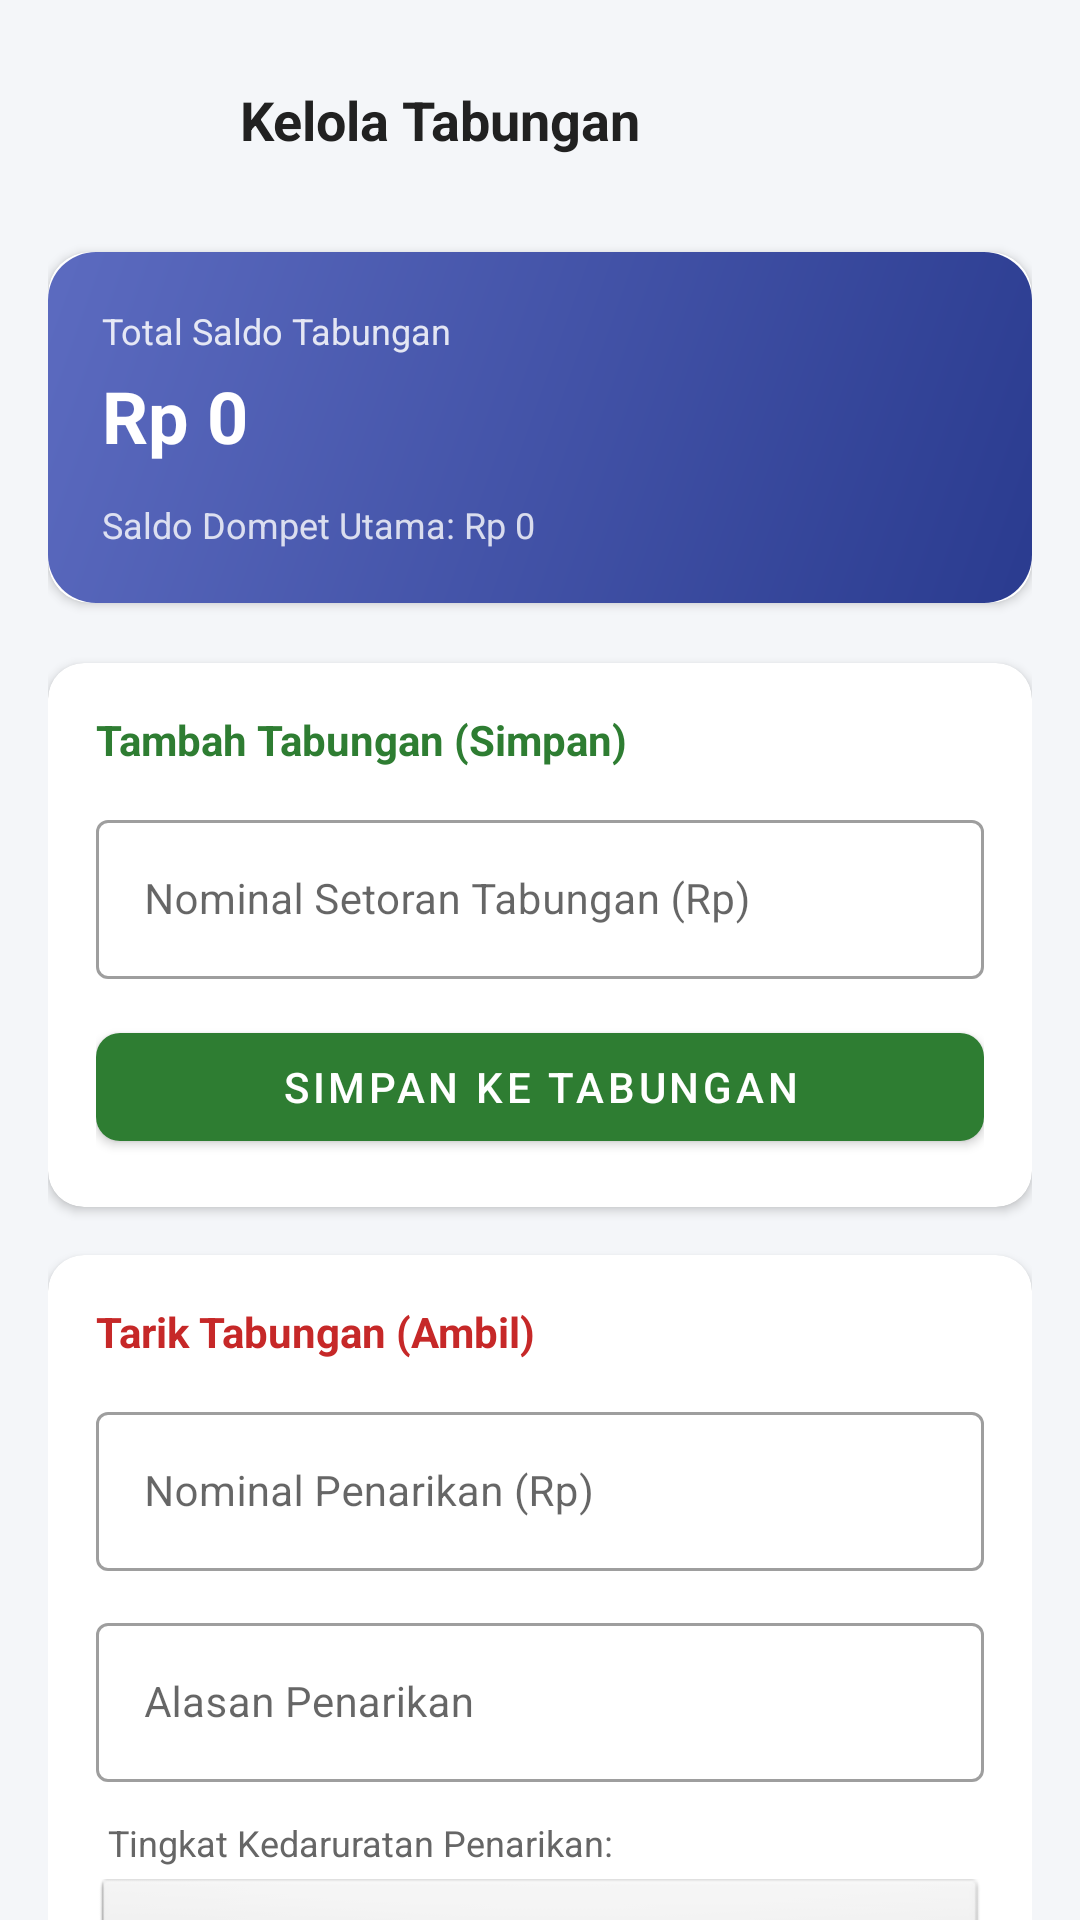

This screen was rendered from an Android layout file. Write that file and the resources it references.
<!-- AndroidManifest.xml: application theme Theme.PencatatanKeuangan -->
<!-- res/layout/activity_tabungan.xml -->
<?xml version="1.0" encoding="utf-8"?>
<androidx.core.widget.NestedScrollView
    xmlns:android="http://schemas.android.com/apk/res/android"
    xmlns:app="http://schemas.android.com/apk/res-auto"
    android:layout_width="match_parent"
    android:layout_height="match_parent"
    android:background="@color/background"
    android:fillViewport="true">

    <LinearLayout
        android:layout_width="match_parent"
        android:layout_height="wrap_content"
        android:orientation="vertical"
        android:padding="16dp">

        
        <LinearLayout
            android:layout_width="match_parent"
            android:layout_height="wrap_content"
            android:orientation="horizontal"
            android:gravity="center_vertical"
            android:layout_marginBottom="20dp">

            <ImageButton
                android:id="@+id/btnBack"
                android:layout_width="48dp"
                android:layout_height="48dp"
                android:background="?android:attr/selectableItemBackgroundBorderless"
                android:src="@drawable/ic_arrow_back"
                app:tint="@color/text_primary"/>

            <TextView
                android:layout_width="wrap_content"
                android:layout_height="wrap_content"
                android:text="Kelola Tabungan"
                android:textColor="@color/text_primary"
                android:textSize="18sp"
                android:textStyle="bold"
                android:layout_marginStart="16dp"/>
        </LinearLayout>

        
        <com.google.android.material.card.MaterialCardView
            android:layout_width="match_parent"
            android:layout_height="wrap_content"
            app:cardCornerRadius="14dp"
            app:cardElevation="2dp"
            app:strokeWidth="0dp"
            android:layout_marginBottom="20dp">

            <LinearLayout
                android:layout_width="match_parent"
                android:layout_height="wrap_content"
                android:orientation="vertical"
                android:background="@drawable/balance_card_gradient"
                android:padding="18dp">

                <TextView
                    android:layout_width="wrap_content"
                    android:layout_height="wrap_content"
                    android:text="Total Saldo Tabungan"
                    android:textColor="@android:color/white"
                    android:alpha="0.85"
                    android:textSize="12sp"/>

                <TextView
                    android:id="@+id/tvSaldoTabungan"
                    android:layout_width="wrap_content"
                    android:layout_height="wrap_content"
                    android:text="Rp 0"
                    android:textColor="@android:color/white"
                    android:textSize="24sp"
                    android:textStyle="bold"
                    android:layout_marginTop="4dp"
                    android:layout_marginBottom="12dp"/>

                <TextView
                    android:id="@+id/tvSaldoDompet"
                    android:layout_width="wrap_content"
                    android:layout_height="wrap_content"
                    android:text="Saldo Dompet Utama: Rp 0"
                    android:textColor="@android:color/white"
                    android:alpha="0.8"
                    android:textSize="12sp"/>
            </LinearLayout>
        </com.google.android.material.card.MaterialCardView>

        
        <com.google.android.material.card.MaterialCardView
            android:layout_width="match_parent"
            android:layout_height="wrap_content"
            app:cardCornerRadius="12dp"
            app:cardElevation="2dp"
            app:strokeWidth="0dp"
            app:cardBackgroundColor="@color/card_background"
            android:layout_marginBottom="16dp">

            <LinearLayout
                android:layout_width="match_parent"
                android:layout_height="wrap_content"
                android:orientation="vertical"
                android:padding="16dp">

                <TextView
                    android:layout_width="wrap_content"
                    android:layout_height="wrap_content"
                    android:text="Tambah Tabungan (Simpan)"
                    android:textColor="@color/income"
                    android:textSize="14sp"
                    android:textStyle="bold"
                    android:layout_marginBottom="12dp"/>

                <com.google.android.material.textfield.TextInputLayout
                    android:layout_width="match_parent"
                    android:layout_height="wrap_content"
                    android:hint="Nominal Setoran Tabungan (Rp)"
                    style="@style/Widget.MaterialComponents.TextInputLayout.OutlinedBox"
                    android:layout_marginBottom="12dp">

                    <com.google.android.material.textfield.TextInputEditText
                        android:id="@+id/etNominalTambahTabungan"
                        android:layout_width="match_parent"
                        android:layout_height="wrap_content"
                        android:inputType="numberDecimal"
                        android:textSize="14sp"/>
                </com.google.android.material.textfield.TextInputLayout>

                <com.google.android.material.button.MaterialButton
                    android:id="@+id/btnTambahTabungan"
                    android:layout_width="match_parent"
                    android:layout_height="wrap_content"
                    android:text="Simpan ke Tabungan"
                    android:textColor="@android:color/white"
                    app:backgroundTint="@color/income"
                    app:cornerRadius="8dp"/>
            </LinearLayout>
        </com.google.android.material.card.MaterialCardView>

        
        <com.google.android.material.card.MaterialCardView
            android:layout_width="match_parent"
            android:layout_height="wrap_content"
            app:cardCornerRadius="12dp"
            app:cardElevation="2dp"
            app:strokeWidth="0dp"
            app:cardBackgroundColor="@color/card_background"
            android:layout_marginBottom="16dp">

            <LinearLayout
                android:layout_width="match_parent"
                android:layout_height="wrap_content"
                android:orientation="vertical"
                android:padding="16dp">

                <TextView
                    android:layout_width="wrap_content"
                    android:layout_height="wrap_content"
                    android:text="Tarik Tabungan (Ambil)"
                    android:textColor="@color/expense"
                    android:textSize="14sp"
                    android:textStyle="bold"
                    android:layout_marginBottom="12dp"/>

                <com.google.android.material.textfield.TextInputLayout
                    android:layout_width="match_parent"
                    android:layout_height="wrap_content"
                    android:hint="Nominal Penarikan (Rp)"
                    style="@style/Widget.MaterialComponents.TextInputLayout.OutlinedBox"
                    android:layout_marginBottom="12dp">

                    <com.google.android.material.textfield.TextInputEditText
                        android:id="@+id/etNominalAmbilTabungan"
                        android:layout_width="match_parent"
                        android:layout_height="wrap_content"
                        android:inputType="numberDecimal"
                        android:textSize="14sp"/>
                </com.google.android.material.textfield.TextInputLayout>

                <com.google.android.material.textfield.TextInputLayout
                    android:layout_width="match_parent"
                    android:layout_height="wrap_content"
                    android:hint="Alasan Penarikan"
                    style="@style/Widget.MaterialComponents.TextInputLayout.OutlinedBox"
                    android:layout_marginBottom="12dp">

                    <com.google.android.material.textfield.TextInputEditText
                        android:id="@+id/etAlasanAmbilTabungan"
                        android:layout_width="match_parent"
                        android:layout_height="wrap_content"
                        android:inputType="textCapSentences"
                        android:textSize="14sp"/>
                </com.google.android.material.textfield.TextInputLayout>

                <TextView
                    android:layout_width="wrap_content"
                    android:layout_height="wrap_content"
                    android:text="Tingkat Kedaruratan Penarikan:"
                    android:textColor="@color/text_secondary"
                    android:textSize="12sp"
                    android:layout_marginBottom="4dp"
                    android:layout_marginStart="4dp"/>

                <Spinner
                    android:id="@+id/spTingkatDaruratTabungan"
                    android:layout_width="match_parent"
                    android:layout_height="48dp"
                    android:layout_marginBottom="16dp"
                    android:background="@android:drawable/btn_default_small"/>

                <com.google.android.material.button.MaterialButton
                    android:id="@+id/btnAmbilTabungan"
                    android:layout_width="match_parent"
                    android:layout_height="wrap_content"
                    android:text="Tarik dari Tabungan"
                    android:textColor="@android:color/white"
                    app:backgroundTint="@color/expense"
                    app:cornerRadius="8dp"/>
            </LinearLayout>
        </com.google.android.material.card.MaterialCardView>

    </LinearLayout>
</androidx.core.widget.NestedScrollView>
<!-- resources referenced by this layout -->
<resources>
  <color name="background">#F4F6F9</color>
  <color name="card_background">#FFFFFF</color>
  <color name="expense">#C62828</color>
  <color name="income">#2E7D32</color>
  <color name="text_primary">#212121</color>
  <color name="text_secondary">#666666</color>
  <!-- drawable balance_card_gradient (drawable) -->
  <?xml version="1.0" encoding="utf-8"?>
  <shape xmlns:android="http://schemas.android.com/apk/res/android"
      android:shape="rectangle">
      <gradient
          android:startColor="#2A3B8F"
          android:endColor="#5C6BC0"
          android:angle="135" />
      <corners android:radius="16dp" />
  </shape>
  <style name="Theme.PencatatanKeuangan" parent="Theme.MaterialComponents.Light.NoActionBar">
          
          <item name="colorPrimary">@color/primary</item>
          <item name="colorPrimaryVariant">@color/primary_dark</item>
          <item name="colorOnPrimary">@android:color/white</item>
          
          
          <item name="colorSecondary">@color/accent</item>
          <item name="colorSecondaryVariant">@color/accent</item>
          <item name="colorOnSecondary">@android:color/black</item>
          
          
          <item name="android:statusBarColor">@color/primary_dark</item>
          
          
          <item name="android:windowBackground">@color/background</item>
      </style>
  <color name="primary">#3F51B5</color>
  <color name="primary_dark">#303F9F</color>
  <color name="accent">#00BCD4</color>
</resources>
